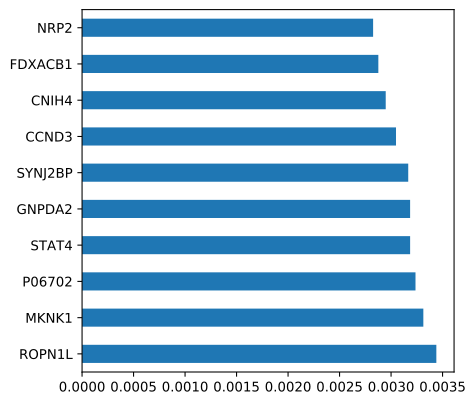

The data file committed next to this chart (first rows):
, feature importance, biomolecule
0, 0.0002166, A0A024R6I7;A0A0G2JRN3
1, 0.0, A0A075B6H9
2, 0.0, A0A075B6I0
3, 0.0, A0A075B6I4;A0A1W2PQ80
4, 0.0, A0A075B6I9
5, 0.0, A0A075B6J1
6, 0.0005932, A0A075B6J9
7, 0.0, A0A075B6K4
8, 0.0, A0A075B6K5
9, 0.0, A0A075B6P5;P01615
10, 0.0, A0A075B6Q5
11, 0.0, A0A075B6S2;A0A0A0MRZ7
12, 0.0004028, A0A075B6S5
13, 0.0, A0A075B6S9
14, 0.0002477, A0A075B7B8
15, 0.0001165, A0A075B7D0
16, 0.0002399, A0A087WSY4
17, 0.0, A0A087WSY5;Q96IY4;Q96IY4-2
18, 0.0, A0A087WSY6
19, 0.0001265, A0A087WUL2;P49720;A0A087WXQ8;A0A087WY10
20, 0.0, A0A087WYS1;E7EUC7;Q16851-2;Q16851;C9JNZ1
21, 0.0, A0A087WZB5;Q9HBI1-3;Q9HBI1;Q9HBI1-2
22, 0.0001222, A0A087X054;A0A494C039;Q9Y4L1
23, 0.0001116, A0A087X0M8;O00533;O00533-2
24, 0.0, A0A087X0Q4;A0A087WW87;P01614
25, 0.0002638, A0A087X0S5;P12109
26, 0.0001245, A0A087X1J7;P22352
27, 0.0, A0A096LPE2;A0A3B3ISW8;E9PR14;G3V1D9;P0DJ…
28, 0.0, A0A0A0MRJ7;P12259
29, 0.0, A0A0A0MS09;P01880;P01880-2
30, 0.0, A0A0A0MS14
31, 0.0, A0A0A0MS15
32, 0.0, A0A0A0MSA9;A0A0C4DG49;P15151-3;P15151-2;…
33, 0.0, A0A0A0MSI0;Q06830
34, 0.0, A0A0A0MT36
35, 0.0, A0A0A0MTH3;Q13418;Q13418-2;Q13418-3
36, 0.0, A0A0B4J1U3
37, 0.0, A0A0B4J1U7
38, 0.0001191, A0A0B4J1V0
39, 0.0003014, A0A0B4J1V1
40, 0.0, A0A0B4J1V2
41, 0.0, A0A0B4J1V6
42, 0.0, A0A0B4J1V7
43, 0.0, A0A0B4J1X5
44, 0.0003552, A0A0B4J1X8
45, 0.0, A0A0B4J1Y8
46, 0.0, A0A0B4J1Y9
47, 0.0, A0A0B4J231;B9A064;P0CG04
48, 5.421835209069249e-05, A0A0B4J2H0
49, 0.0, A0A0C4DFP6;Q9NQ79-2;Q9NQ79;Q9NQ79-3;Q5T4…
50, 0.0, A0A0C4DGZ8;P07359
51, 0.0, A0A0C4DH24
52, 0.0, A0A0C4DH25
53, 0.0002613, A0A0C4DH29
54, 0.0, A0A0C4DH31
55, 0.0002274, A0A0C4DH32
56, 0.0, A0A0C4DH33
57, 0.0, A0A0C4DH34
58, 0.0001395, A0A0C4DH36
59, 0.0007019, A0A0C4DH38
... 14,476 more rows
